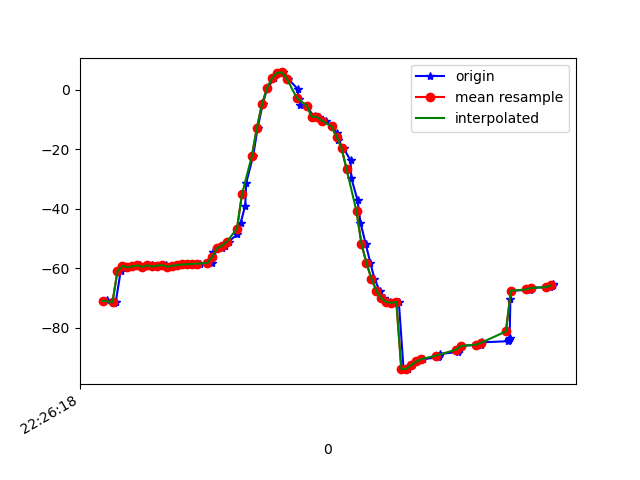

Data behind this chart, as committed beside it:
1617747978964, 443615581000785, -71.174324, 32.48204, -30.054888
1617747978976, 443615600231555, -70.82, 32.01, -29.71
1617747979008, 443615619462325, -71.55, 32.61, -29.95
1617747979011, 443615638693095, -71.21, 31.96, -30.07
1617747979013, 443615657923865, -71.36, 31.35, -29.05
1617747979033, 443615677154635, -60.96, 33.1, -30.23
1617747979047, 443615696385405, -59.24, 30.89, -29.56
1617747979069, 443615715616175, -59.73, 31.61, -29.62
1617747979086, 443615734846945, -59.36, 31.42, -30.31
1617747979109, 443615754077715, -59.03, 31.27, -29.95
1617747979123, 443615773308485, -59.54, 31.88, -30.22
1617747979141, 443615792539255, -59.17, 31.56, -30.73
1617747979159, 443615811770025, -58.94, 31.25, -30.16
1617747979178, 443615831000795, -59.41, 31.95, -30.74
1617747979197, 443615850231565, -59.14, 31.61, -31.26
1617747979216, 443615869462335, -58.95, 31.34, -30.73
1617747979236, 443615888693105, -59.52, 31.88, -30.95
1617747979255, 443615907923875, -59.18, 31.61, -31.43
1617747979273, 443615927154645, -58.93, 31.31, -31.35
1617747979295, 443615946385415, -58.75, 31.05, -31.32
1617747979312, 443615965616185, -58.65, 30.83, -31.33
1617747979336, 443615984846955, -58.55, 30.62, -31.34
1617747979353, 443616004077725, -58.44, 30.4, -31.34
1617747979380, 443616023308495, -58.3, 30.19, -31.33
1617747979400, 443616042539265, -58.12, 29.97, -31.34
1617747979404, 443616061770035, -54.49, 30.57, -30.16
1617747979439, 443616081000805, -53.31, 29.75, -31.17
1617747979453, 443616100231575, -52.41, 30.42, -31.35
1617747979467, 443616119462345, -51.03, 32.29, -32.4
1617747979501, 443616138693115, -48.65, 35.94, -34.91
1617747979515, 443616157923885, -44.69, 41.14, -39.59
1617747979533, 443616177154655, -38.92, 46.86, -46.89
1617747979537, 443616196385425, -31.32, 51.85, -56.79
1617747979565, 443616215616195, -22.16, 55.34, -68.9
1617747979583, 443616234846965, -12.76, 57.09, -81.72
1617747979603, 443616254077735, -4.937, 57.52, -93.41
1617747979621, 443616273308505, 0.4526, 57.28, -103
1617747979650, 443616292539275, 3.806, 56.77, -111
1617747979666, 443616311770045, 5.724, 56.22, -117.7
1617747979686, 443616331000815, 5.839, 56.16, -122.2
1617747979705, 443616350231585, 3.763, 56.83, -123.8
1617747979744, 443616369462355, 0.2499, 57.89, -123.7
1617747979748, 443616388693125, -3.206, 58.69, -123.4
1617747979755, 443616407923895, -5.237, 58.94, -123.9
1617747979781, 443616427154665, -5.317, 58.62, -125.1
1617747979809, 443616446385435, -9.29, 54.52, -124.9
1617747979812, 443616465616205, -8.801, 57.73, -126.9
1617747979829, 443616484846975, -9.059, 57.77, -126.2
1617747979856, 443616504077745, -10.34, 58.2, -124.2
1617747979882, 443616523308515, -12.33, 58.83, -121.2
1617747979901, 443616542539285, -14.59, 59.43, -117.7
1617747979905, 443616561770055, -16.9, 59.94, -113.9
1617747979928, 443616581000825, -19.67, 60.56, -109.4
1617747979956, 443616600231595, -23.74, 61.25, -103.1
1617747979959, 443616619462365, -29.64, 61.77, -94.82
1617747979984, 443616638693135, -37.08, 61.71, -85.28
1617747979996, 443616657923905, -44.68, 60.63, -75.69
1617747980017, 443616677154675, -51.89, 58.67, -65.97
1617747980036, 443616696385445, -58.3, 56, -56.99
1617747980052, 443616715616215, -63.57, 52.62, -49.35
1617747980073, 443616734846985, -67.58, 48.39, -42.74
... 35 more rows
